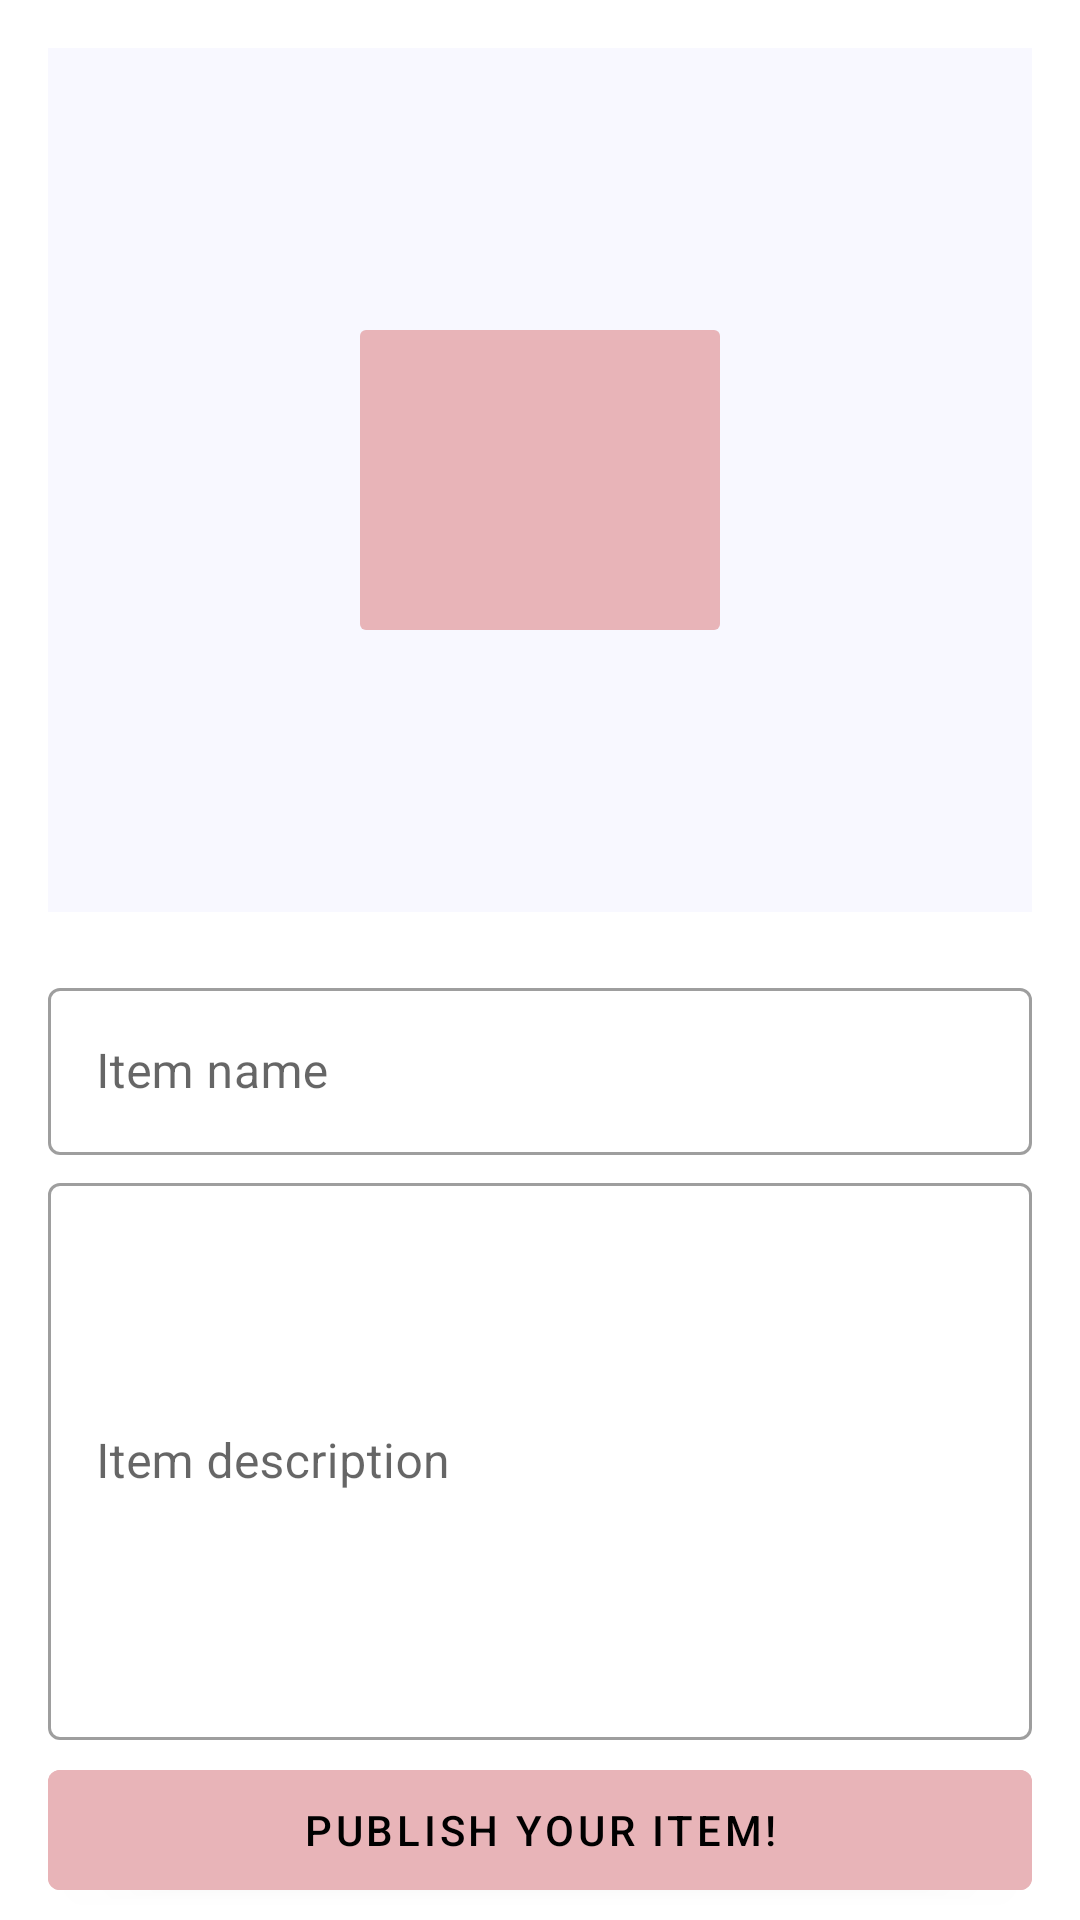

This screen was rendered from an Android layout file. Write that file and the resources it references.
<!-- AndroidManifest.xml: application theme Theme.Wknd6_A_BiddingWars -->
<!-- res/layout/add_auction_item_layout.xml -->
<?xml version="1.0" encoding="utf-8"?>
<androidx.constraintlayout.widget.ConstraintLayout xmlns:android="http://schemas.android.com/apk/res/android"
    xmlns:app="http://schemas.android.com/apk/res-auto"
    xmlns:tools="http://schemas.android.com/tools"
    android:layout_width="match_parent"
    android:layout_height="match_parent"
    android:background="@color/white"
    android:clickable="true"
    android:focusable="true">

    <com.google.android.material.imageview.ShapeableImageView
        android:id="@+id/add_photo_imageView"
        style="@style/ImageBase"
        android:layout_width="match_parent"
        android:layout_height="0dp"
        android:adjustViewBounds="true"
        app:layout_constraintBottom_toBottomOf="@id/guide_image_bottom"
        app:layout_constraintTop_toTopOf="parent"
        tools:src="@tools:sample/backgrounds/scenic" />

    <ImageButton
        android:id="@+id/add_photo_button"
        style="@style/ButtonBase"
        android:layout_width="128dp"
        android:layout_height="112dp"
        android:contentDescription="@string/add_photo_content_desc"
        android:scaleType="fitCenter"
        android:src="@drawable/ic_baseline_add_a_photo_24"
        app:layout_constraintBottom_toBottomOf="@id/add_photo_imageView"
        app:layout_constraintEnd_toEndOf="@id/add_photo_imageView"
        app:layout_constraintStart_toStartOf="@id/add_photo_imageView"
        app:layout_constraintTop_toTopOf="@id/add_photo_imageView" />

    <androidx.constraintlayout.widget.Guideline
        android:id="@+id/guide_image_bottom"
        android:layout_width="wrap_content"
        android:layout_height="wrap_content"
        android:orientation="horizontal"
        app:layout_constraintGuide_percent=".5" />

    <com.google.android.material.textfield.TextInputLayout
        android:id="@+id/add_name_textLayout"
        style="@style/EditTextLayoutBase"
        android:layout_width="match_parent"
        android:layout_height="wrap_content"
        app:layout_constraintTop_toBottomOf="@id/guide_image_bottom">

        <com.google.android.material.textfield.TextInputEditText
            android:id="@+id/add_name_editText"
            style="@style/EditTextBase"
            android:layout_width="match_parent"
            android:layout_height="match_parent"
            android:imeOptions="actionNext"
            android:hint="@string/item_name_hint" />

    </com.google.android.material.textfield.TextInputLayout>

    <com.google.android.material.textfield.TextInputLayout
        android:id="@+id/add_description_textLayout"
        style="@style/EditTextLayoutBase"
        android:layout_width="match_parent"
        android:layout_height="0dp"
        app:layout_constraintBottom_toTopOf="@id/add_publish_button"
        app:layout_constraintTop_toBottomOf="@id/add_name_textLayout">

        <com.google.android.material.textfield.TextInputEditText
            android:id="@+id/add_description_editText"
            style="@style/EditTextBase"
            android:layout_width="match_parent"
            android:imeOptions="actionDone"
            android:layout_height="match_parent"
            android:hint="@string/item_description_hint" />

    </com.google.android.material.textfield.TextInputLayout>

    
    
    
    
    

    
    
    
    
    

    

    <com.google.android.material.button.MaterialButton
        android:id="@+id/add_publish_button"
        style="@style/ButtonBase"
        android:layout_width="match_parent"
        android:layout_height="52dp"
        android:text="@string/publish_button_text"
        app:layout_constraintBottom_toBottomOf="parent" />

</androidx.constraintlayout.widget.ConstraintLayout>
<!-- resources referenced by this layout -->
<resources>
  <color name="white">#FFFFFFFF</color>
  <string name="add_photo_content_desc">Click to add item photo</string>
  <string name="item_description_hint">Item description</string>
  <string name="item_name_hint">Item name</string>
  <string name="publish_button_text">Publish your item!</string>
  <style name="ButtonBase">
          <item name="android:layout_marginRight">16dp</item>
          <item name="android:layout_marginLeft">16dp</item>
          <item name="android:layout_marginTop">4dp</item>
          <item name="android:layout_marginBottom">4dp</item>
          <item name="android:backgroundTint">@color/rosewater</item>
          <item name="android:textColor">@color/black</item>
      </style>
  <style name="EditTextBase" parent="TextBase">
          <item name="backgroundTint">@color/off_white</item>
      </style>
  <style name="EditTextLayoutBase" parent="@style/Widget.MaterialComponents.TextInputLayout.OutlinedBox">
          <item name="android:layout_marginRight">16dp</item>
          <item name="android:layout_marginLeft">16dp</item>
          <item name="android:layout_marginTop">4dp</item>
          <item name="android:layout_marginBottom">4dp</item>
      </style>
  <style name="ImageBase">
          <item name="android:background">@color/off_white</item>
          <item name="android:layout_margin">16dp</item>
      </style>
  <style name="Theme.Wknd6_A_BiddingWars" parent="Theme.MaterialComponents.DayNight.NoActionBar">
          
          <item name="colorPrimary">@color/purple_500</item>
          <item name="colorPrimaryVariant">@color/purple_700</item>
          <item name="colorOnPrimary">@color/white</item>
          
          <item name="colorSecondary">@color/teal_200</item>
          <item name="colorSecondaryVariant">@color/teal_700</item>
          <item name="colorOnSecondary">@color/black</item>
          
          <item name="android:statusBarColor" tools:targetApi="l">?attr/colorPrimaryVariant</item>
          
      </style>
  <color name="rosewater">#E8B4B8</color>
  <color name="black">#FF000000</color>
  <style name="TextBase">
          <item name="android:textColor">@color/black</item>
      </style>
  <color name="off_white">#F8F8FF</color>
  <color name="purple_500">#FF6200EE</color>
  <color name="purple_700">#FF3700B3</color>
  <color name="teal_200">#FF03DAC5</color>
  <color name="teal_700">#FF018786</color>
</resources>
